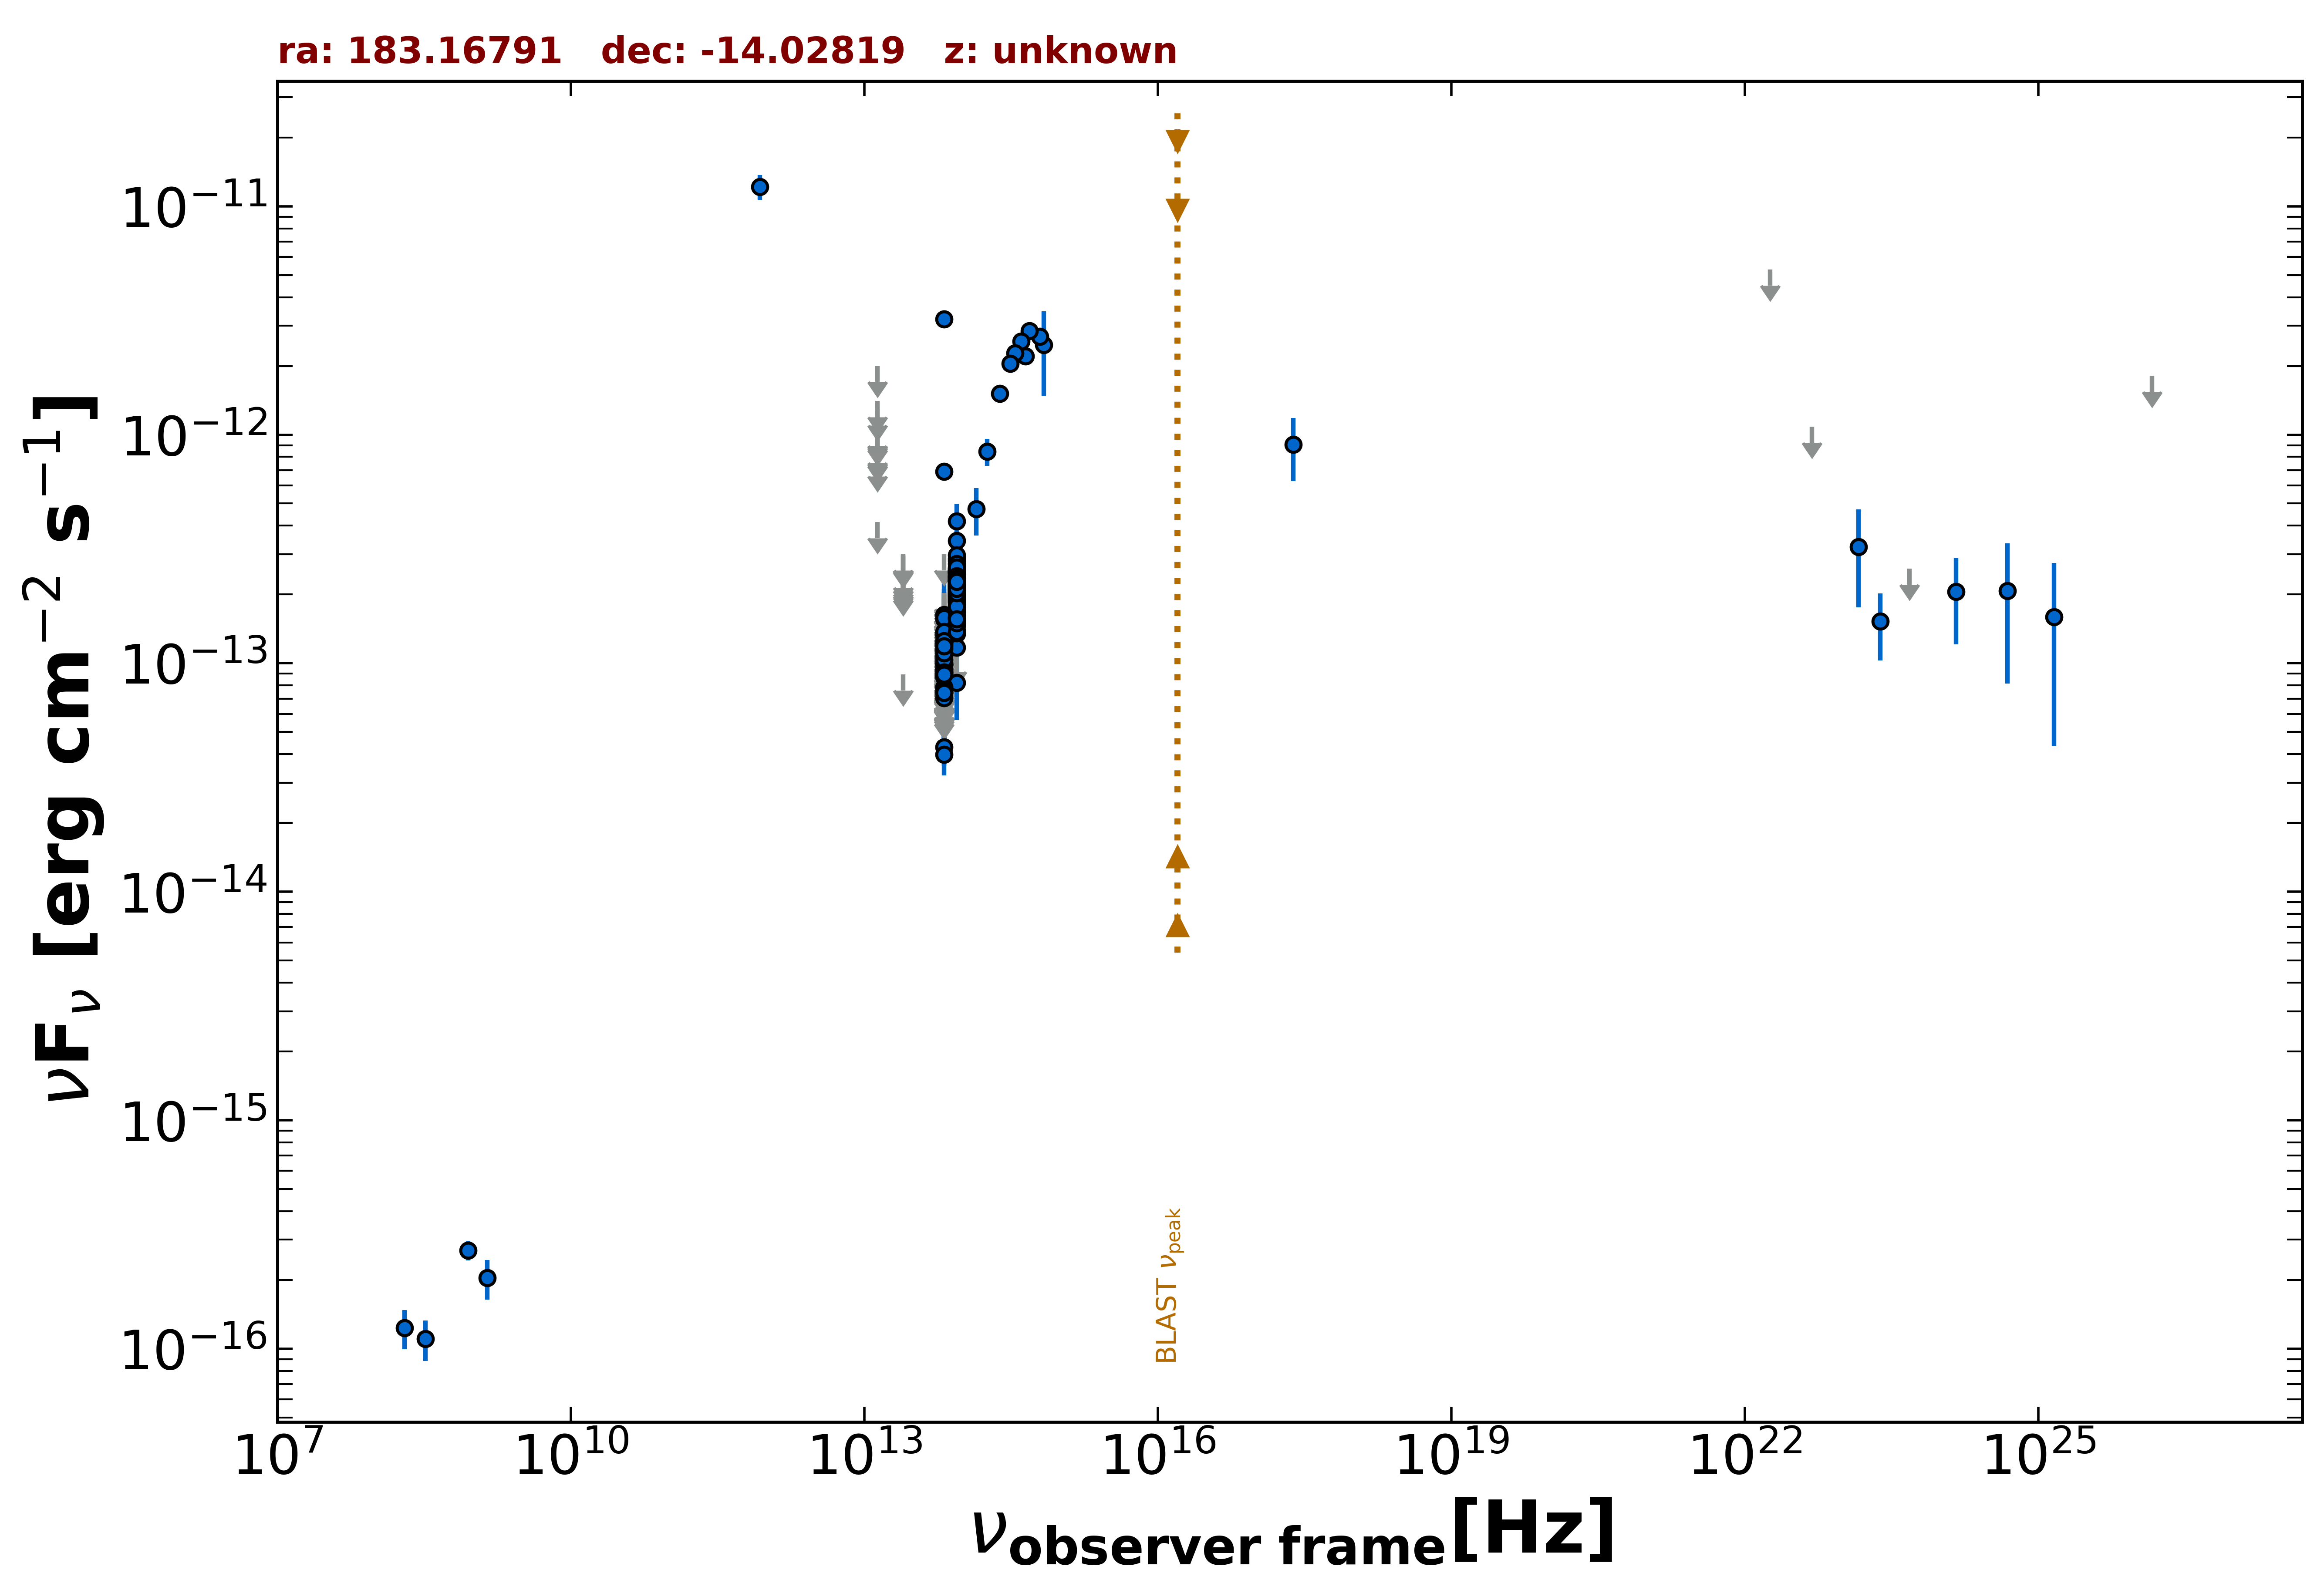

The table this chart was drawn from, first rows:
freq., flux, err_flux, MJD_start, MJD_end, flag, catalog, reference
8.870e+08, 2.696e-16, 2.665e-17, 55000, 55000, , RACS, Hale et al. 2021  PASA  38  e058
2.418e+17, 9.044e-13, 2.785e-13, 55000, 55000, , RASS, Boller et al. 2016  A&A  103  1
8.570e+11, 1.216e-11, 1.525e-12, 55000, 55000, , PCCS2857, GHz The Planck Collaboration 2018  A&A  …
1.389e+14, 4.730e-13, 1.112e-13, 55000, 55000, , 2MASS, Skrutskie et al. 2006  AJ  131  1163
1.804e+14, 8.454e-13, 1.148e-13, 55000, 55000, , 2MASS, Skrutskie et al. 2006  AJ  131  1163
2.427e+14, 1.513e-12, 1.170e-13, 55000, 55000, , 2MASS, Skrutskie et al. 2006  AJ  131  1163
8.817e+13, 1.356e-13, 2.500e-15, 55000, 55000, , UNWISE, Schlafly et al. 2019  ApJS  240  30
6.517e+13, 4.299e-14, 3.520e-15, 55000, 55000, , UNWISE, Schlafly et al. 2019  ApJS  240  30
8.817e+13, 1.893e-13, 7.300e-15, 55000, 55000, , WISE, Wright et al. 2010  AJ  140  1868
6.517e+13, 3.994e-14, 7.700e-15, 55000, 55000, , WISE, Wright et al. 2010  AJ  140  1868
2.498e+13, 8.928e-14, 0.000e+00, 55000, 55000, UL, WISE, Wright et al. 2010  AJ  140  1868
1.363e+13, 4.153e-13, 0.000e+00, 55000, 55000, UL, WISE, Wright et al. 2010  AJ  140  1868
8.817e+13, 1.862e-13, 2.425e-14, 57194, 57194, , NEOWISE, Mainzer et al. 2014  ApJ  792  30
6.517e+13, 1.230e-13, 4.309e-14, 57194, 57194, , NEOWISE, Mainzer et al. 2014  ApJ  792  30
8.817e+13, 1.543e-13, 2.315e-14, 57194, 57194, , NEOWISE, Mainzer et al. 2014  ApJ  792  30
6.517e+13, 1.186e-13, 0.000e+00, 57194, 57194, UL, NEOWISE, Mainzer et al. 2014  ApJ  792  30
8.817e+13, 1.861e-13, 2.370e-14, 57194, 57194, , NEOWISE, Mainzer et al. 2014  ApJ  792  30
6.517e+13, 8.723e-14, 3.435e-14, 57194, 57194, , NEOWISE, Mainzer et al. 2014  ApJ  792  30
8.817e+13, 1.562e-13, 2.570e-14, 57194, 57194, , NEOWISE, Mainzer et al. 2014  ApJ  792  30
6.517e+13, 9.033e-14, 0.000e+00, 57194, 57194, UL, NEOWISE, Mainzer et al. 2014  ApJ  792  30
8.817e+13, 1.876e-13, 2.200e-14, 57194, 57194, , NEOWISE, Mainzer et al. 2014  ApJ  792  30
6.517e+13, 1.046e-13, 0.000e+00, 57194, 57194, UL, NEOWISE, Mainzer et al. 2014  ApJ  792  30
8.817e+13, 2.001e-13, 3.520e-14, 57194, 57194, , NEOWISE, Mainzer et al. 2014  ApJ  792  30
6.517e+13, 1.077e-13, 0.000e+00, 57194, 57194, UL, NEOWISE, Mainzer et al. 2014  ApJ  792  30
8.817e+13, 1.664e-13, 2.200e-14, 57193, 57193, , NEOWISE, Mainzer et al. 2014  ApJ  792  30
6.517e+13, 1.797e-13, 0.000e+00, 57193, 57193, UL, NEOWISE, Mainzer et al. 2014  ApJ  792  30
8.817e+13, 2.025e-13, 2.770e-14, 57556, 57556, , NEOWISE, Mainzer et al. 2014  ApJ  792  30
6.517e+13, 1.064e-13, 0.000e+00, 57556, 57556, UL, NEOWISE, Mainzer et al. 2014  ApJ  792  30
8.817e+13, 1.975e-13, 2.355e-14, 57556, 57556, , NEOWISE, Mainzer et al. 2014  ApJ  792  30
6.517e+13, 1.367e-13, 0.000e+00, 57556, 57556, UL, NEOWISE, Mainzer et al. 2014  ApJ  792  30
8.817e+13, 2.111e-13, 2.610e-14, 57556, 57556, , NEOWISE, Mainzer et al. 2014  ApJ  792  30
6.517e+13, 6.703e-14, 0.000e+00, 57556, 57556, UL, NEOWISE, Mainzer et al. 2014  ApJ  792  30
8.817e+13, 2.587e-13, 2.505e-14, 57556, 57556, , NEOWISE, Mainzer et al. 2014  ApJ  792  30
6.517e+13, 1.053e-13, 0.000e+00, 57556, 57556, UL, NEOWISE, Mainzer et al. 2014  ApJ  792  30
8.817e+13, 1.855e-13, 3.295e-14, 57556, 57556, , NEOWISE, Mainzer et al. 2014  ApJ  792  30
6.517e+13, 7.424e-14, 0.000e+00, 57556, 57556, UL, NEOWISE, Mainzer et al. 2014  ApJ  792  30
8.817e+13, 1.900e-13, 2.280e-14, 57024, 57024, , NEOWISE, Mainzer et al. 2014  ApJ  792  30
6.517e+13, 1.034e-13, 0.000e+00, 57024, 57024, UL, NEOWISE, Mainzer et al. 2014  ApJ  792  30
8.817e+13, 2.134e-13, 2.860e-14, 57024, 57024, , NEOWISE, Mainzer et al. 2014  ApJ  792  30
6.517e+13, 1.348e-13, 0.000e+00, 57024, 57024, UL, NEOWISE, Mainzer et al. 2014  ApJ  792  30
8.817e+13, 2.166e-13, 2.415e-14, 57024, 57024, , NEOWISE, Mainzer et al. 2014  ApJ  792  30
6.517e+13, 9.416e-14, 0.000e+00, 57024, 57024, UL, NEOWISE, Mainzer et al. 2014  ApJ  792  30
8.817e+13, 1.966e-13, 2.305e-14, 57023, 57023, , NEOWISE, Mainzer et al. 2014  ApJ  792  30
6.517e+13, 1.374e-13, 0.000e+00, 57023, 57023, UL, NEOWISE, Mainzer et al. 2014  ApJ  792  30
8.817e+13, 2.208e-13, 2.505e-14, 57023, 57023, , NEOWISE, Mainzer et al. 2014  ApJ  792  30
6.517e+13, 9.042e-14, 0.000e+00, 57023, 57023, UL, NEOWISE, Mainzer et al. 2014  ApJ  792  30
8.817e+13, 1.864e-13, 2.810e-14, 57024, 57024, , NEOWISE, Mainzer et al. 2014  ApJ  792  30
6.517e+13, 9.450e-14, 0.000e+00, 57024, 57024, UL, NEOWISE, Mainzer et al. 2014  ApJ  792  30
8.817e+13, 2.249e-13, 2.450e-14, 57023, 57023, , NEOWISE, Mainzer et al. 2014  ApJ  792  30
6.517e+13, 9.905e-14, 0.000e+00, 57023, 57023, UL, NEOWISE, Mainzer et al. 2014  ApJ  792  30
8.817e+13, 1.529e-13, 2.245e-14, 57024, 57024, , NEOWISE, Mainzer et al. 2014  ApJ  792  30
6.517e+13, 1.557e-13, 4.880e-14, 57024, 57024, , NEOWISE, Mainzer et al. 2014  ApJ  792  30
8.817e+13, 2.247e-13, 2.550e-14, 58276, 58276, , NEOWISE, Mainzer et al. 2014  ApJ  792  30
6.517e+13, 8.893e-14, 0.000e+00, 58276, 58276, UL, NEOWISE, Mainzer et al. 2014  ApJ  792  30
8.817e+13, 1.688e-13, 2.415e-14, 58277, 58277, , NEOWISE, Mainzer et al. 2014  ApJ  792  30
6.517e+13, 9.372e-14, 0.000e+00, 58277, 58277, UL, NEOWISE, Mainzer et al. 2014  ApJ  792  30
8.817e+13, 2.526e-13, 2.305e-14, 58277, 58277, , NEOWISE, Mainzer et al. 2014  ApJ  792  30
6.517e+13, 6.897e-13, 5.850e-14, 58277, 58277, , NEOWISE, Mainzer et al. 2014  ApJ  792  30
8.817e+13, 1.563e-13, 3.855e-14, 58277, 58277, , NEOWISE, Mainzer et al. 2014  ApJ  792  30
6.517e+13, 7.404e-14, 0.000e+00, 58277, 58277, UL, NEOWISE, Mainzer et al. 2014  ApJ  792  30
... 339 more rows
